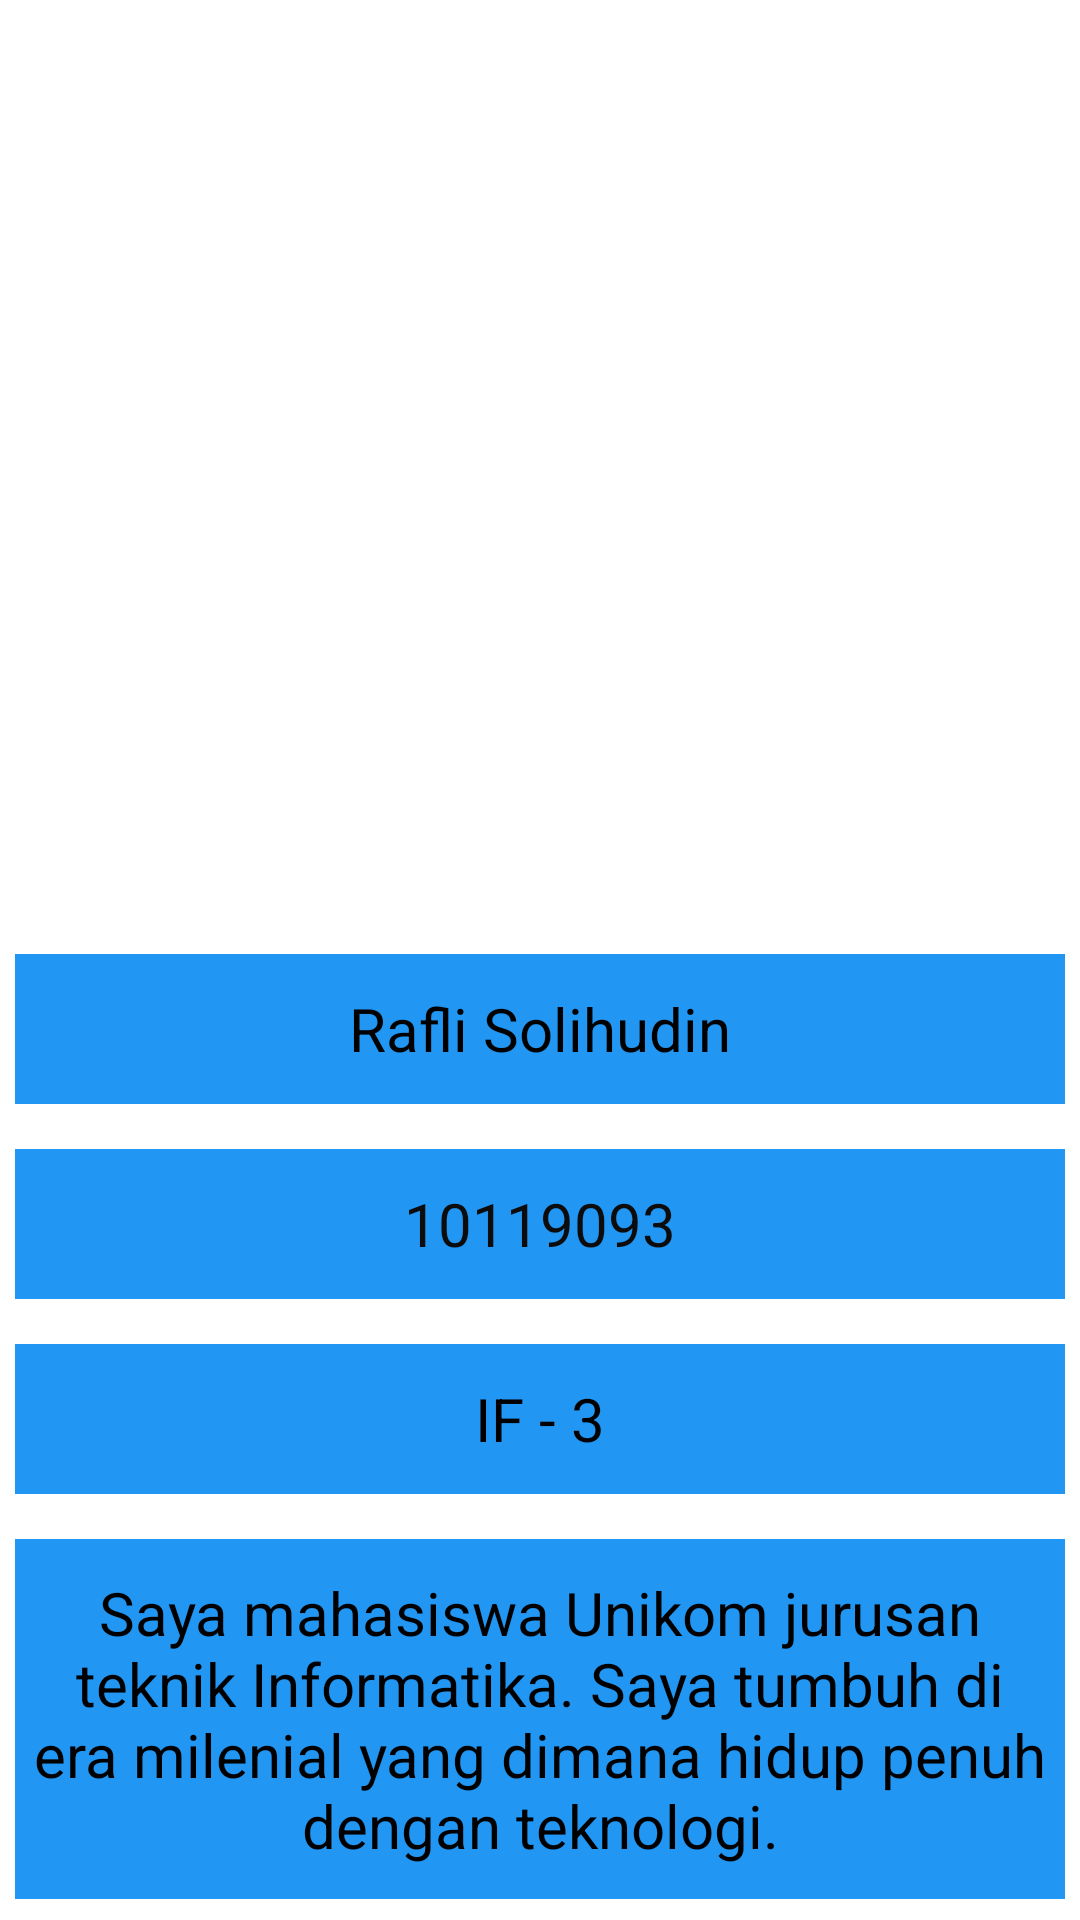

Here is an Android app screen rendered from its layout file. Give the layout XML and the strings, colors and styles it references.
<!-- AndroidManifest.xml: application theme Theme.Hitwer_10119093 -->
<!-- res/layout/profile.xml -->
<?xml version="1.0" encoding="utf-8"?>
<androidx.constraintlayout.widget.ConstraintLayout xmlns:android="http://schemas.android.com/apk/res/android"
    xmlns:app="http://schemas.android.com/apk/res-auto"
    xmlns:tools="http://schemas.android.com/tools"
    android:layout_width="match_parent"
    android:layout_height="match_parent">

    <ImageView
        android:id="@+id/imageView"
        android:layout_width="206dp"
        android:layout_height="260dp"
        android:layout_marginTop="28dp"
        app:layout_constraintEnd_toEndOf="parent"
        app:layout_constraintHorizontal_bias="0.497"
        app:layout_constraintStart_toStartOf="parent"
        app:layout_constraintTop_toTopOf="parent"
        app:srcCompat="@drawable/dewek" />

    <TextView
        android:id="@+id/textView9"
        android:layout_width="350dp"
        android:layout_height="50dp"
        android:layout_marginTop="30dp"
        android:background="#2196F3"
        android:gravity="center"
        android:hint="Rafli Solihudin"
        android:textColorHint="#000000"
        android:textSize="20sp"
        android:textStyle="normal"
        app:layout_constraintEnd_toEndOf="parent"
        app:layout_constraintStart_toStartOf="parent"
        app:layout_constraintTop_toBottomOf="@+id/imageView" />

    <TextView
        android:id="@+id/textView10"
        android:layout_width="350dp"
        android:layout_height="50dp"
        android:layout_marginTop="15dp"
        android:background="#2196F3"
        android:gravity="center"
        android:hint="10119093"
        android:textColorHint="#0C0C0C"
        android:textSize="20sp"
        android:textStyle="normal"
        app:layout_constraintEnd_toEndOf="parent"
        app:layout_constraintStart_toStartOf="parent"
        app:layout_constraintTop_toBottomOf="@+id/textView9" />

    <TextView
        android:id="@+id/textView11"
        android:layout_width="350dp"
        android:layout_height="50dp"
        android:layout_marginTop="15dp"
        android:background="#2196F3"
        android:gravity="center"
        android:hint="IF - 3"
        android:textColorHint="#000000"
        android:textSize="20sp"
        android:textStyle="normal"
        app:layout_constraintEnd_toEndOf="parent"
        app:layout_constraintStart_toStartOf="parent"
        app:layout_constraintTop_toBottomOf="@+id/textView10" />

    <TextView
        android:id="@+id/textView12"
        android:layout_width="350dp"
        android:layout_height="120dp"
        android:layout_marginTop="15dp"
        android:background="#2196F3"
        android:gravity="center"
        android:hint="Saya mahasiswa Unikom jurusan teknik Informatika. Saya tumbuh di era milenial yang dimana hidup penuh dengan teknologi."
        android:textColorHint="#000000"
        android:textSize="20sp"
        app:layout_constraintEnd_toEndOf="parent"
        app:layout_constraintStart_toStartOf="parent"
        app:layout_constraintTop_toBottomOf="@+id/textView11" />

</androidx.constraintlayout.widget.ConstraintLayout>
<!-- resources referenced by this layout -->
<resources>
  <style name="Theme.Hitwer_10119093" parent="Theme.MaterialComponents.DayNight.DarkActionBar">
          
          <item name="colorPrimary">@color/purple_500</item>
          <item name="colorPrimaryVariant">@color/purple_700</item>
          <item name="colorOnPrimary">@color/white</item>
          
          <item name="colorSecondary">@color/teal_200</item>
          <item name="colorSecondaryVariant">@color/teal_700</item>
          <item name="colorOnSecondary">@color/black</item>
          
          <item name="android:statusBarColor" tools:targetApi="l">?attr/colorPrimaryVariant</item>
          
      </style>
  <!-- not gathered from this repository: default colours our renderer supplied (Android Studio template values) -->
  <color name="purple_500">#FF6200EE</color>
  <color name="purple_700">#FF3700B3</color>
  <color name="teal_200">#FF03DAC5</color>
  <color name="teal_700">#FF018786</color>
  <color name="black">#FF000000</color>
  <color name="white">#FFFFFFFF</color>
</resources>
